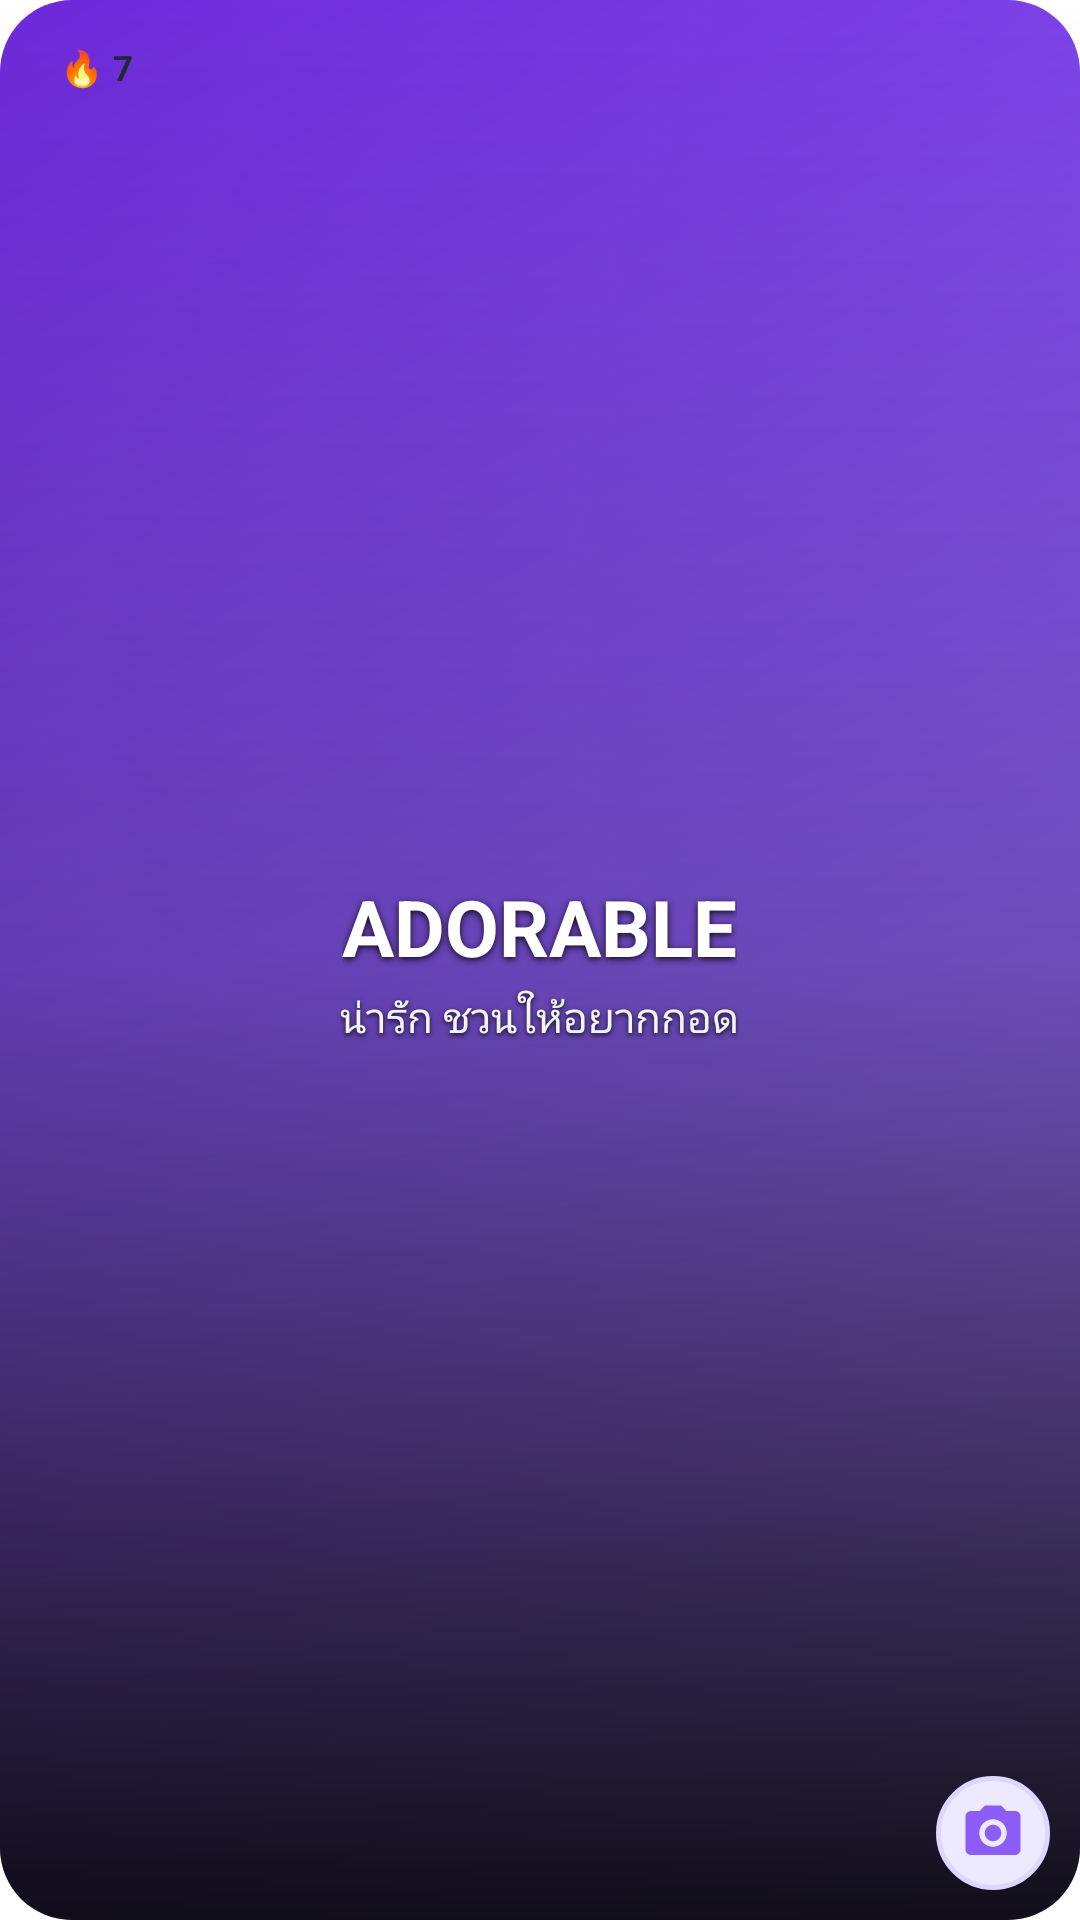

Produce the Android XML layout that renders to this screen, including the resource entries it uses.
<!-- AndroidManifest.xml: fallback theme Theme.MaterialComponents.DayNight.NoActionBar -->
<!-- res/layout/widget_vocab_2x2_preview.xml -->
<?xml version="1.0" encoding="utf-8"?>
<RelativeLayout
    xmlns:android="http://schemas.android.com/apk/res/android"
    android:layout_width="match_parent"
    android:layout_height="match_parent">

    
    <ImageView
        android:layout_width="match_parent"
        android:layout_height="match_parent"
        android:scaleType="fitXY"
        android:src="@drawable/widget_preview_photo_bg_2x2" />

    
    <ImageView
        android:layout_width="match_parent"
        android:layout_height="match_parent"
        android:scaleType="fitXY"
        android:src="@drawable/widget_scrim_bottom" />

    
    <TextView
        android:layout_width="wrap_content"
        android:layout_height="wrap_content"
        android:layout_alignParentTop="true"
        android:layout_alignParentLeft="true"
        android:layout_alignParentStart="true"
        android:layout_marginTop="10dp"
        android:layout_marginLeft="10dp"
        android:layout_marginStart="10dp"
        android:paddingLeft="10dp"
        android:paddingTop="4.5dp"
        android:paddingRight="10dp"
        android:paddingBottom="4.5dp"
        android:background="@drawable/widget_streak_pill"
        android:textSize="11.5sp"
        android:textColor="#FF1F2937"
        android:textStyle="bold"
        android:gravity="center"
        android:text="🔥 7" />

    
    <LinearLayout
        android:layout_width="match_parent"
        android:layout_height="wrap_content"
        android:layout_centerInParent="true"
        android:orientation="vertical"
        android:gravity="center_horizontal"
        android:paddingLeft="12dp"
        android:paddingRight="12dp">

        <TextView
            android:layout_width="wrap_content"
            android:layout_height="wrap_content"
            android:textSize="26sp"
            android:textColor="#FFFFFFFF"
            android:textStyle="bold"
            android:gravity="center"
            android:shadowColor="#D9000000"
            android:shadowDx="0"
            android:shadowDy="2"
            android:shadowRadius="6"
            android:maxLines="2"
            android:ellipsize="end"
            android:text="ADORABLE" />

        <TextView
            android:layout_width="wrap_content"
            android:layout_height="wrap_content"
            android:textSize="14sp"
            android:textColor="#FFF3F4F6"
            android:gravity="center"
            android:shadowColor="#D9000000"
            android:shadowDx="0"
            android:shadowDy="1.5"
            android:shadowRadius="4"
            android:maxLines="2"
            android:ellipsize="end"
            android:layout_marginTop="3dp"
            android:text="น่ารัก ชวนให้อยากกอด" />
    </LinearLayout>

    
    <ImageView
        android:layout_width="38dp"
        android:layout_height="38dp"
        android:layout_alignParentBottom="true"
        android:layout_alignParentRight="true"
        android:layout_alignParentEnd="true"
        android:layout_marginRight="10dp"
        android:layout_marginEnd="10dp"
        android:layout_marginBottom="10dp"
        android:background="@drawable/widget_camera_circle_btn"
        android:src="@drawable/ic_widget_camera"
        android:padding="8dp"
        android:contentDescription="Take photo" />

</RelativeLayout>
<!-- resources referenced by this layout -->
<resources>
  <!-- drawable ic_widget_camera (drawable) -->
  <vector xmlns:android="http://schemas.android.com/apk/res/android"
      android:width="24dp"
      android:height="24dp"
      android:viewportWidth="24"
      android:viewportHeight="24">
      
      <path
          android:fillColor="#FF8B5CF6"
          android:pathData="M12,9c-1.66,0 -3,1.34 -3,3s1.34,3 3,3 3,-1.34 3,-3 -1.34,-3 -3,-3z" />
      <path
          android:fillColor="#FF8B5CF6"
          android:pathData="M20,4h-3.17L15,2H9L7.17,4H4C2.9,4 2,4.9 2,6v12c0,1.1 0.9,2 2,2h16c1.1,0 2,-0.9 2,-2V6C22,4.9 21.1,4 20,4zM12,17c-2.76,0 -5,-2.24 -5,-5s2.24,-5 5,-5 5,2.24 5,5 -2.24,5 -5,5z" />
  </vector>
  <!-- drawable widget_camera_circle_btn (drawable) -->
  <?xml version="1.0" encoding="utf-8"?>
  <shape xmlns:android="http://schemas.android.com/apk/res/android"
      android:shape="oval">
      <solid android:color="#EDE9FE" />
      <stroke android:width="1.5dp" android:color="#DDD6FE" />
  </shape>
  <!-- drawable widget_preview_photo_bg_2x2 (drawable) -->
  <?xml version="1.0" encoding="utf-8"?>
  <shape xmlns:android="http://schemas.android.com/apk/res/android"
      android:shape="rectangle">
      <gradient
          android:type="linear"
          android:angle="135"
          android:startColor="#A78BFA"
          android:centerColor="#8B5CF6"
          android:endColor="#6D28D9" />
      <corners android:radius="24dp" />
  </shape>
  <!-- drawable widget_scrim_bottom (drawable) -->
  <?xml version="1.0" encoding="utf-8"?>
  <shape xmlns:android="http://schemas.android.com/apk/res/android"
      android:shape="rectangle">
      <gradient
          android:startColor="#00000000"
          android:centerColor="#40000000"
          android:endColor="#E6000000"
          android:angle="270" />
      <corners
          android:bottomLeftRadius="24dp"
          android:bottomRightRadius="24dp" />
  </shape>
</resources>
